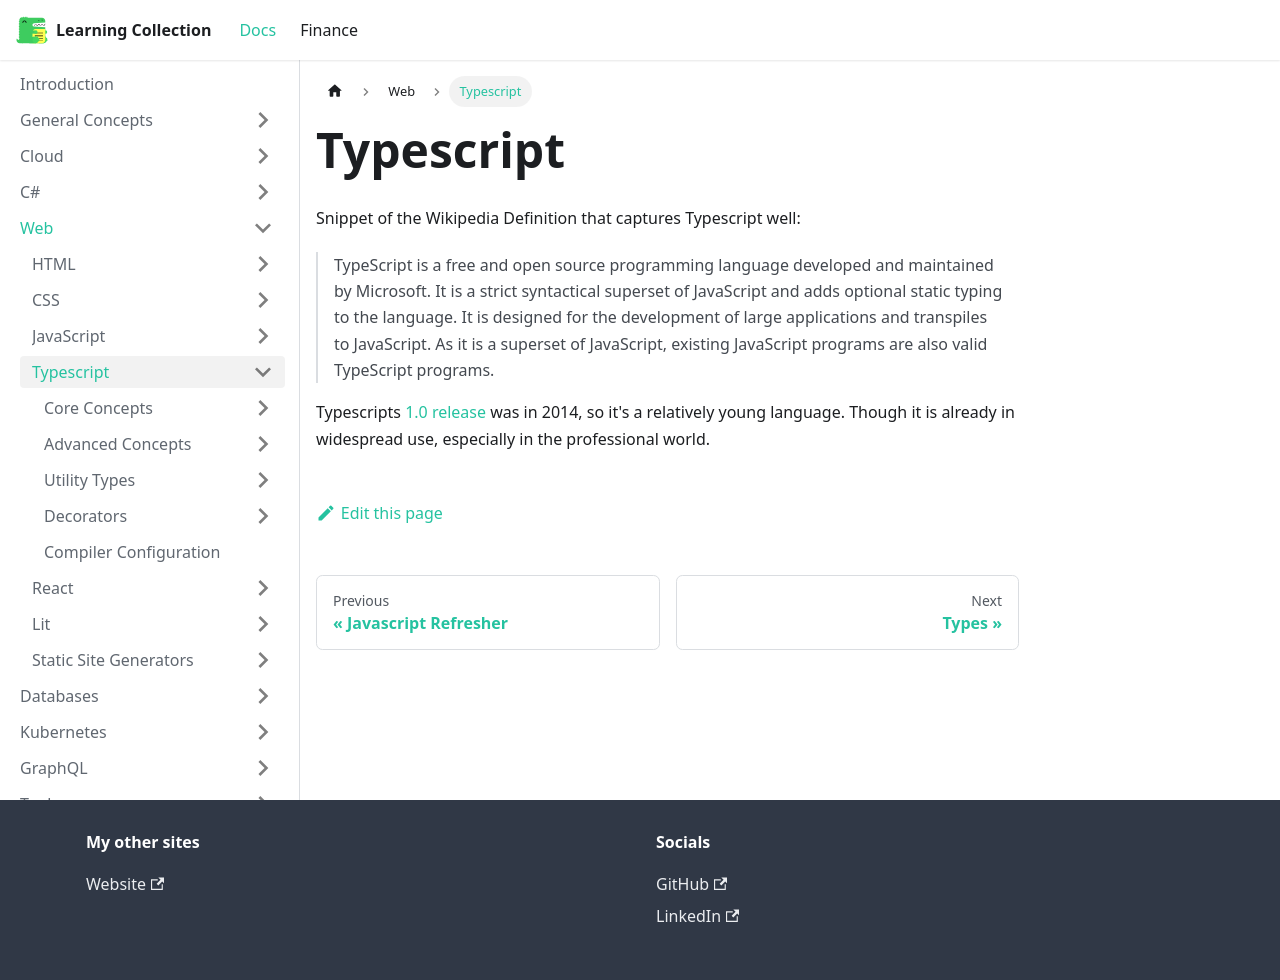

repository: RobinTTY/LearningCollection · page: web/typescript.html · generator: docusaurus

---
id: typescript
title: Typescript
---

Snippet of the Wikipedia Definition that captures Typescript well:

> TypeScript is a free and open source programming language developed and maintained by Microsoft. It is a strict syntactical superset of JavaScript and adds optional static typing to the language. It is designed for the development of large applications and transpiles to JavaScript. As it is a superset of JavaScript, existing JavaScript programs are also valid TypeScript programs.

Typescripts [1.0 release](https://devblogs.microsoft.com/typescript/announcing-typescript-1-0/) was in 2014, so it's a relatively young language. Though it is already in widespread use, especially in the professional world.
